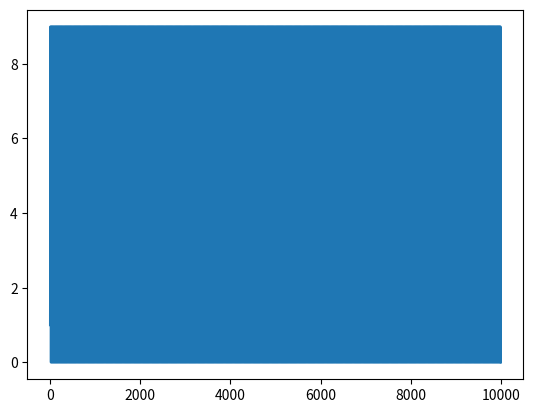
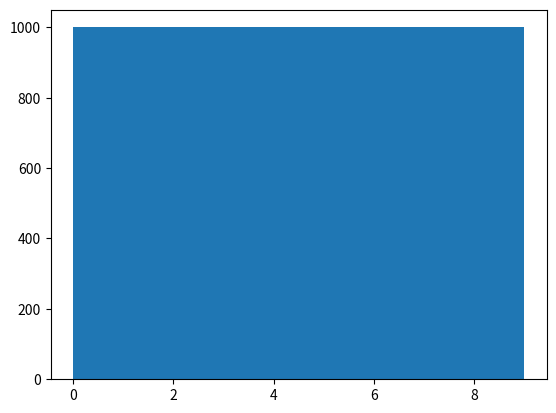

Recreate these plots in Python, in order.
import random 
import matplotlib.pyplot as plt
import numpy as np

def te(level, momentum, target):
    if (target == 0):
        raise ValueError("Cannot have target level 0")
    tl = [] # tour lengths
    visits = [] # number of vists

    this_visits = 0 # Visits this tour
    start = 0 # start of the tour
    for i,state in enumerate(zip(level,momentum)):
        l,e = state
        if l == target:
            this_visits = this_visits + 1
        if l == 0 and e == -1: # end of tour
            tl.append(i-start+1) # inclusive
            visits.append(this_visits)
            start = i+1 # start on next one
            this_visits = 0
    k = len(tl)
    if (k == 0):
        return None # NA basically
    return sum(visits)**2/k/sum([x**2 for x in visits])
    
def main():
    levels = 10
    # np.random.seed(547)
    # ap1 = np.random.rand(levels)
    # ap1[-1] = 0
    # am1 = np.random.rand(levels)
    # am1[0] = 0
    ap1 = [1]*levels
    ap1[-1] = 0
    am1 = [1]*levels
    am1[0] = 0

    b = 10000
    # Initial values
    l = 0
    epsilon = 1
    l_values = []
    e_values = []
    for _ in range(b):
        if (epsilon == 1):
            # Moving up
            if (random.random() < ap1[l]):
                # Success
                l = l + 1
            else:
                epsilon = -1
        else:
            # Going down
            if (random.random() < am1[l]):
                # Success
                l = l-1
            else:
                epsilon = 1
        l_values.append(l)
        e_values.append(epsilon)
    plt.figure()
    plt.plot(l_values)
    plt.figure()
    plt.hist(l_values)
    print(f"TE is {te(l_values, e_values, levels-1)}")
    plt.show()

if __name__ == "__main__":
    main()
